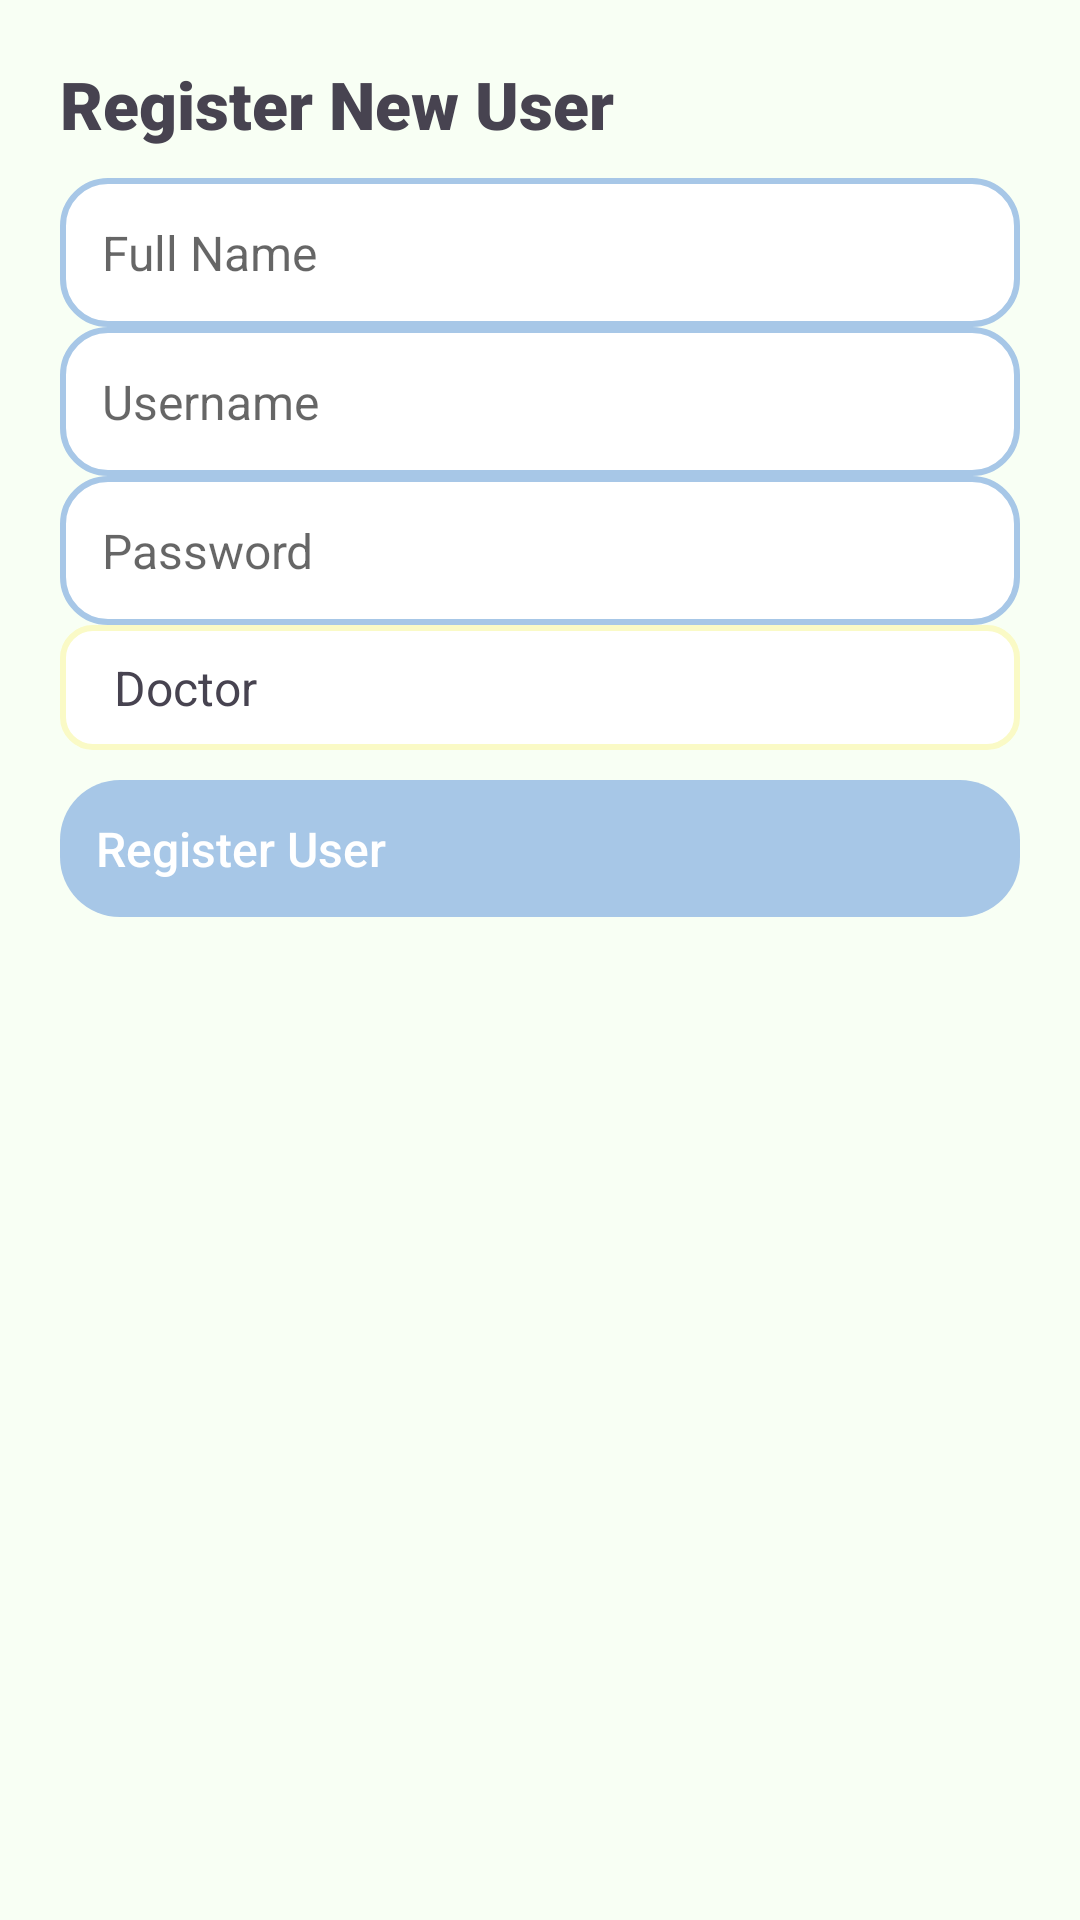

Reconstruct the res/layout file that produces this screen, plus the resources it refers to.
<!-- AndroidManifest.xml: application theme AppTheme -->
<!-- res/layout/activity_register.xml -->
<?xml version="1.0" encoding="utf-8"?>
<ScrollView xmlns:android="http://schemas.android.com/apk/res/android"
    android:layout_width="match_parent"
    android:layout_height="match_parent"
    android:background="@color/pastel_background">

    <LinearLayout
        android:layout_width="match_parent"
        android:layout_height="wrap_content"
        android:orientation="vertical"
        android:padding="20dp">

        <TextView
            android:layout_width="wrap_content"
            android:layout_height="wrap_content"
            android:text="Register New User"
            android:textSize="22sp"
            android:textStyle="bold"
            android:gravity="center"
            android:paddingBottom="10dp"
            style="@style/TitleTextStyle"/>

        <EditText
            android:id="@+id/etFullName"
            style="@style/EditTextStyle"
            android:layout_width="match_parent"
            android:layout_height="wrap_content"
            android:hint="Full Name" />

        <EditText
            android:id="@+id/regUsername"
            style="@style/EditTextStyle"
            android:layout_width="match_parent"
            android:layout_height="wrap_content"
            android:hint="Username" />

        <EditText
            android:id="@+id/regPassword"
            style="@style/EditTextStyle"
            android:layout_width="match_parent"
            android:layout_height="wrap_content"
            android:hint="Password"
            android:inputType="textPassword" />

        <Spinner
            android:id="@+id/regRole"
            android:layout_width="match_parent"
            android:layout_height="wrap_content"
            android:entries="@array/user_roles"
            android:background="@drawable/input_field"
            android:padding="10dp" />

        <Button
            android:id="@+id/btnRegister"
            style="@style/ButtonStyle"
            android:layout_width="match_parent"
            android:layout_height="wrap_content"
            android:text="Register User"
            android:layout_marginTop="10dp" />
    </LinearLayout>
</ScrollView>
<!-- resources referenced by this layout -->
<resources>
  <string-array name="user_roles">
          <item>Doctor</item>
          <item>Nurse</item>
          <item>Patient</item>
      </string-array>
  <color name="pastel_background">#F8FFF4</color>
  <!-- drawable input_field (drawable) -->
  <?xml version="1.0" encoding="utf-8"?>
  <shape xmlns:android="http://schemas.android.com/apk/res/android"
      android:shape="rectangle">
      <corners android:radius="10dp"/>
      <stroke android:width="2dp" android:color="@color/pastel_secondary"/>
      <solid android:color="@color/white"/>
      <padding android:left="10dp" android:right="10dp" android:top="8dp" android:bottom="8dp"/>
  </shape>
  <style name="ButtonStyle">
          <item name="android:background">@drawable/btn_rounded</item>
          <item name="android:textColor">@color/white</item>
          <item name="android:padding">12dp</item>
          <item name="android:textSize">16sp</item>
          <item name="android:fontFamily">sans-serif-medium</item>
      </style>
  <style name="EditTextStyle">
          <item name="android:padding">14dp</item>
          <item name="android:textColor">@color/text_dark</item>
          <item name="android:background">@drawable/edittext_rounded</item>
          <item name="android:layout_width">match_parent</item>
          <item name="android:layout_height">wrap_content</item>
          <item name="android:textSize">16sp</item>
          <item name="android:fontFamily">sans-serif</item>
      </style>
  <style name="TitleTextStyle">
          <item name="android:textSize">22sp</item>
          <item name="android:textStyle">bold</item>
          <item name="android:textColor">@color/text_dark</item>
          <item name="android:gravity">center</item>
          <item name="android:paddingBottom">12dp</item>
          <item name="android:fontFamily">sans-serif-black</item>
      </style>
  <style name="AppTheme" parent="Theme.MaterialComponents.Light">
          <item name="android:colorBackground">@color/pastel_background</item>
          <item name="android:textColor">@color/text_dark</item>
          <item name="android:buttonStyle">@style/ButtonStyle</item>
          <item name="android:editTextStyle">@style/EditTextStyle</item>
      </style>
  <color name="pastel_secondary">#FAFAC6</color>
  <color name="white">#FFFFFF</color>
  <!-- drawable btn_rounded (drawable) -->
  <?xml version="1.0" encoding="utf-8"?>
  <selector xmlns:android="http://schemas.android.com/apk/res/android">
      <item android:state_pressed="true">
          <shape android:shape="rectangle">
              <solid android:color="@color/pastel_blue_dark"/> 
              <corners android:radius="20dp"/>
              <padding android:left="12dp" android:right="12dp"/>
          </shape>
      </item>
      <item>
          <shape android:shape="rectangle">
              <solid android:color="@color/pastel_blue"/>
              <corners android:radius="20dp"/>
              <padding android:left="12dp" android:right="12dp"/>
          </shape>
      </item>
  </selector>
  <color name="text_dark">#474350</color>
  <!-- drawable edittext_rounded (drawable) -->
  <?xml version="1.0" encoding="utf-8"?>
  <shape xmlns:android="http://schemas.android.com/apk/res/android" android:shape="rectangle">
      <corners android:radius="15dp"/>
      <solid android:color="@color/white"/>
      <stroke android:width="2dp" android:color="@color/pastel_blue"/>
      <padding android:left="12dp" android:right="12dp"/>
  </shape>
  <color name="pastel_blue_dark">#8DB3D7</color>
  <color name="pastel_blue">#A7C7E7</color>
</resources>
